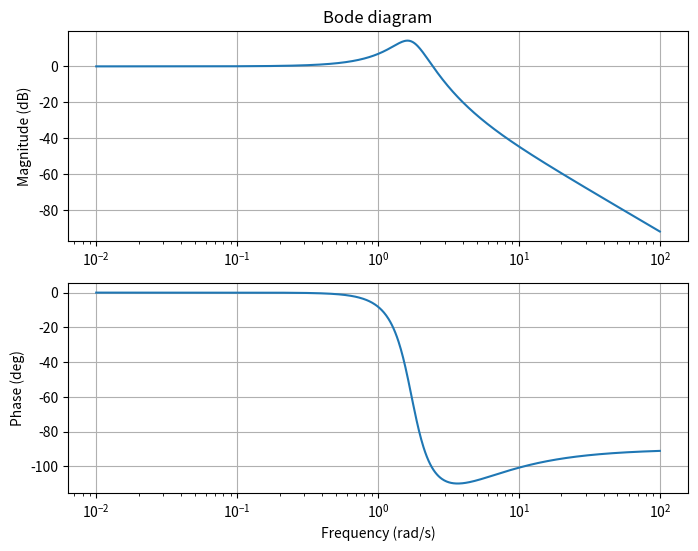

Source code (Python):
import numpy
from matplotlib import pyplot

w = numpy.logspace(-2, 2, 1000)  # log-spaced 1000 points from 0.01 to 100
s = w * 1j  # s = jw
g = (s + 3) / (s * s + s + 3)  # G(s)=(s+3)/(s^2+s+3)
pyplot.figure(figsize=(8, 6))
pyplot.subplot(211)
pyplot.semilogx(w, 20 * numpy.log(abs(g)))
pyplot.ylabel('Magnitude (dB)')
pyplot.grid(True)
pyplot.title('Bode diagram')
pyplot.subplot(212)
pyplot.semilogx(w, 180 / numpy.pi * numpy.angle(g))
pyplot.ylabel('Phase (deg)')
pyplot.xlabel('Frequency (rad/s)')
pyplot.grid(True)
pyplot.savefig('Matplotlib_3.png')
pyplot.show()
